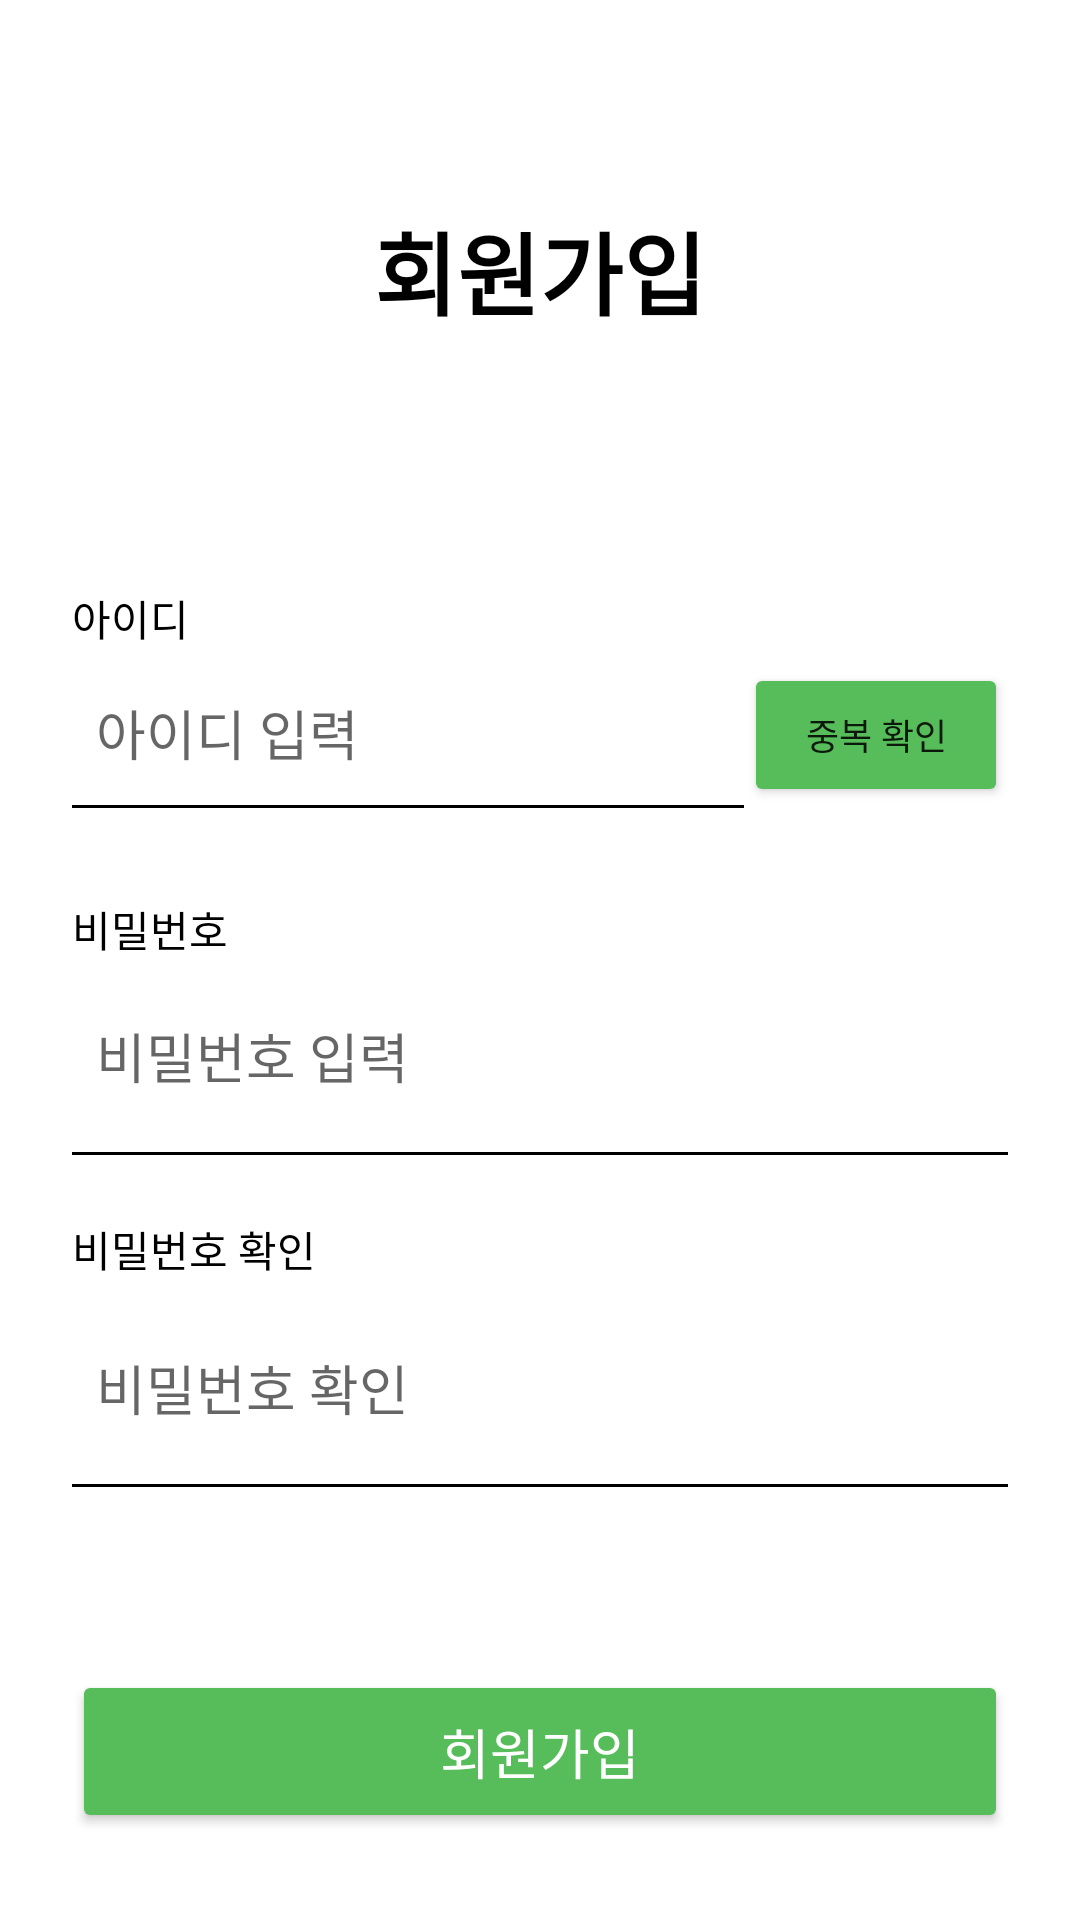

Write the Android layout XML for this screen, with the resource values it uses.
<!-- AndroidManifest.xml: application theme Theme.VeggieCoach -->
<!-- res/layout/activity_signup.xml -->
<?xml version="1.0" encoding="utf-8"?>
<androidx.constraintlayout.widget.ConstraintLayout
    xmlns:android="http://schemas.android.com/apk/res/android"
    xmlns:app="http://schemas.android.com/apk/res-auto"
    xmlns:tools="http://schemas.android.com/tools"
    android:layout_width="match_parent"
    android:layout_height="match_parent"
    android:paddingStart="24dp"
    android:paddingEnd="24dp"
    tools:context=".SignupActivity">

    <androidx.constraintlayout.widget.Guideline
        android:id="@+id/guideline_top"
        android:layout_width="wrap_content"
        android:layout_height="wrap_content"
        android:orientation="horizontal"
        app:layout_constraintGuide_percent="0.10" />

    <TextView
        android:id="@+id/tvSignUpTitle"
        android:layout_width="wrap_content"
        android:layout_height="wrap_content"
        android:layout_marginTop="4dp"
        android:text="회원가입"
        android:textColor="#000000"
        android:textSize="30sp"
        android:textStyle="bold"
        app:layout_constraintEnd_toEndOf="parent"
        app:layout_constraintStart_toStartOf="parent"
        app:layout_constraintTop_toTopOf="@id/guideline_top" />

    <TextView
        android:id="@+id/tvEmailLabel"
        android:layout_width="wrap_content"
        android:layout_height="wrap_content"
        android:layout_marginTop="84dp"
        android:text="아이디"
        android:textColor="#000000"
        android:textSize="14sp"
        app:layout_constraintStart_toStartOf="parent"
        app:layout_constraintTop_toBottomOf="@id/tvSignUpTitle" />

    <androidx.constraintlayout.widget.ConstraintLayout
        android:id="@+id/layoutEmailRow"
        android:layout_width="0dp"
        android:layout_height="wrap_content"
        android:layout_marginTop="4dp"
        app:layout_constraintEnd_toEndOf="parent"
        app:layout_constraintHorizontal_bias="0.0"
        app:layout_constraintStart_toStartOf="parent"
        app:layout_constraintTop_toBottomOf="@id/tvEmailLabel">

        <EditText
            android:id="@+id/etSignUpEmail"
            android:layout_width="0dp"
            android:layout_height="48dp"
            android:background="@null"
            android:hint="아이디 입력"
            android:inputType="textEmailAddress"
            android:padding="8dp"
            app:layout_constraintEnd_toStartOf="@id/btnCheckDuplicate"
            app:layout_constraintStart_toStartOf="parent"
            app:layout_constraintTop_toTopOf="parent" />

        <View
            android:layout_width="0dp"
            android:layout_height="1dp"
            android:background="#000000"
            app:layout_constraintEnd_toEndOf="@id/etSignUpEmail"
            app:layout_constraintStart_toStartOf="@id/etSignUpEmail"
            app:layout_constraintTop_toBottomOf="@id/etSignUpEmail" />

        <Button
            android:id="@+id/btnCheckDuplicate"
            android:layout_width="wrap_content"
            android:layout_height="wrap_content"
            android:backgroundTint="#57BD5A"
            android:paddingLeft="10dp"
            android:paddingRight="10dp"
            android:text="중복 확인"
            android:textSize="12sp"
            app:layout_constraintBottom_toBottomOf="parent"
            app:layout_constraintEnd_toEndOf="parent"
            app:layout_constraintTop_toTopOf="parent" />
    </androidx.constraintlayout.widget.ConstraintLayout>

    <TextView
        android:id="@+id/tvPasswordLabel"
        android:layout_width="wrap_content"
        android:layout_height="wrap_content"
        android:layout_marginTop="30dp"
        android:text="비밀번호"
        android:textColor="#000000"
        android:textSize="14sp"
        app:layout_constraintStart_toStartOf="parent"
        app:layout_constraintTop_toBottomOf="@id/layoutEmailRow" />

    <EditText
        android:id="@+id/etSignUpPassword"
        android:layout_width="0dp"
        android:layout_height="48dp"
        android:layout_marginTop="8dp"
        android:background="@null"
        android:hint="비밀번호 입력"
        android:inputType="textPassword"
        android:padding="8dp"
        app:layout_constraintEnd_toEndOf="parent"
        app:layout_constraintHorizontal_bias="0.0"
        app:layout_constraintStart_toStartOf="parent"
        app:layout_constraintTop_toBottomOf="@id/tvPasswordLabel" />

    <View
        android:layout_width="0dp"
        android:layout_height="1dp"
        android:layout_marginTop="8dp"
        android:background="#000000"
        app:layout_constraintEnd_toEndOf="@id/etSignUpPassword"
        app:layout_constraintStart_toStartOf="@id/etSignUpPassword"
        app:layout_constraintTop_toBottomOf="@id/etSignUpPassword" />

    <TextView
        android:id="@+id/tvPasswordConfirmLabel"
        android:layout_width="wrap_content"
        android:layout_height="wrap_content"
        android:layout_marginTop="30dp"
        android:text="비밀번호 확인"
        android:textColor="#000000"
        android:textSize="14sp"
        app:layout_constraintStart_toStartOf="parent"
        app:layout_constraintTop_toBottomOf="@id/etSignUpPassword" />

    <EditText
        android:id="@+id/etSignUpPasswordConfirm"
        android:layout_width="0dp"
        android:layout_height="48dp"
        android:layout_marginTop="12dp"
        android:background="@null"
        android:hint="비밀번호 확인"
        android:inputType="textPassword"
        android:padding="8dp"
        app:layout_constraintEnd_toEndOf="parent"
        app:layout_constraintHorizontal_bias="0.0"
        app:layout_constraintStart_toStartOf="parent"
        app:layout_constraintTop_toBottomOf="@id/tvPasswordConfirmLabel" />

    <View
        android:layout_width="0dp"
        android:layout_height="1dp"
        android:layout_marginTop="8dp"
        android:background="#000000"
        app:layout_constraintEnd_toEndOf="@id/etSignUpPasswordConfirm"
        app:layout_constraintStart_toStartOf="@id/etSignUpPasswordConfirm"
        app:layout_constraintTop_toBottomOf="@id/etSignUpPasswordConfirm" />

    <Button
        android:id="@+id/btnSignUp"
        android:layout_width="0dp"
        android:layout_height="wrap_content"
        android:layout_marginTop="70dp"
        android:backgroundTint="#57BD5A"
        android:padding="14dp"
        android:text="회원가입"
        android:textColor="#FFFFFF"
        android:textSize="18sp"
        app:layout_constraintEnd_toEndOf="parent"
        app:layout_constraintStart_toStartOf="parent"
        app:layout_constraintTop_toBottomOf="@id/etSignUpPasswordConfirm" />

</androidx.constraintlayout.widget.ConstraintLayout>
<!-- resources referenced by this layout -->
<resources>
  <style name="Theme.VeggieCoach" parent="Theme.MaterialComponents.DayNight.NoActionBar">
          
      </style>
</resources>
